Dataset: Blueberry_maturiety (GitHub, Chrislandry98/IA_gestion_suivi_agricole). Classes: immature, mature, semi-mature.

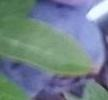
Label: mature

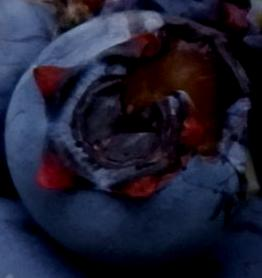
Label: mature

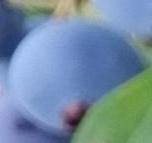
Label: mature

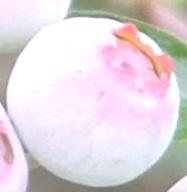
Label: semi-mature

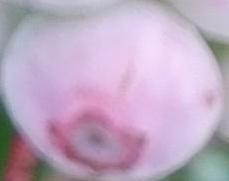
Label: semi-mature

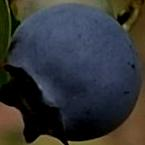
Label: mature
